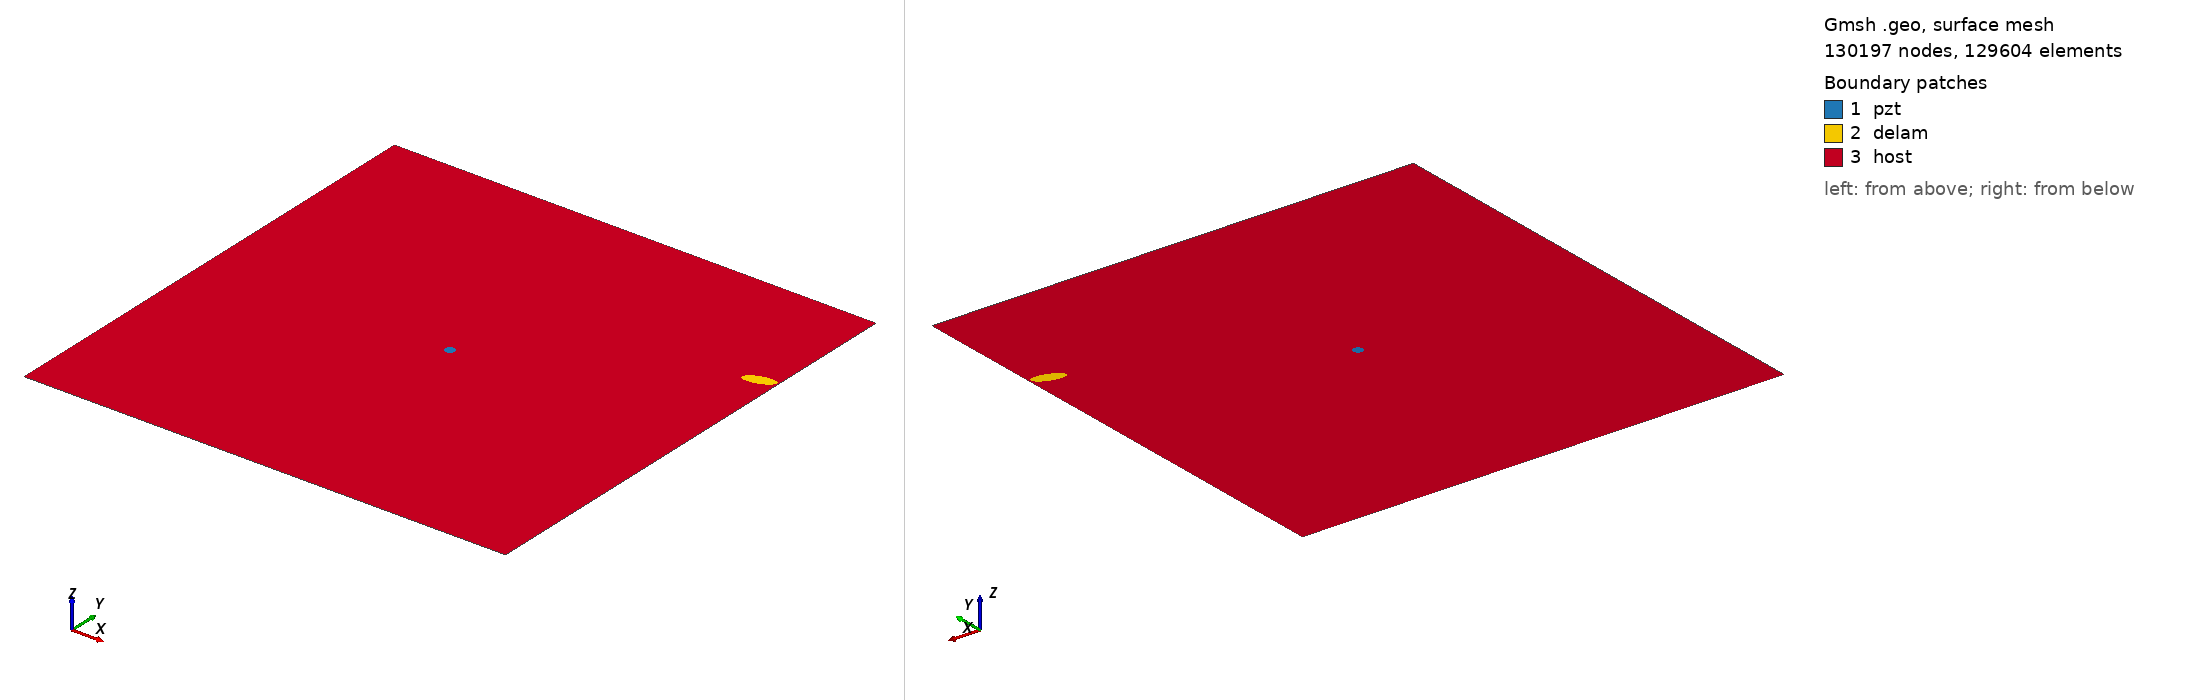

Gmsh geometry script, surface-meshed: 130197 nodes, 129604 surface elements. Boundary patches (legend numbers): 1 pzt, 2 delam, 3 host. Left view from above one corner, right view from below the opposite corner. Legend entries are the model's physical surfaces. The drawing asked Gmsh for element sizes between 1% and 20% of the model's largest extent; the script's own settings can give other sizes.

=== m2_rand_single_delam_75.geo (drawn) ===
SetFactory("OpenCASCADE");
L=0.500000; 
W=0.500000; 
a=0.015848; 
b=0.006302; 
x=0.483023; 
y=0.364606; 
alpha=0.095949 *Pi; 
r=0.005000; 
xpzt=0.250000; 
ypzt=0.250000; 
//+
Point(1) = {0, 0, 0, 1.0};
//+
Point(2) = {L, 0, 0, 1.0};
//+
Point(3) = {L, W, 0, 1.0};
//+
Point(4) = {0, W, 0, 1.0};
//+
Line(1) = {1, 2};
//+
Line(2) = {2, 3};
//+
Line(3) = {3, 4};
//+
Line(4) = {4, 1};
//+
Circle(5) = {xpzt, ypzt, -0, r, 0, 2*Pi};
//+
Ellipse(6) = {x, y, -0, a, b, 0, 2*Pi};
//+
Rotate {{0, 0, 1}, {x, y, 0}, alpha} {
  Curve{6}; 
}
//+
Curve Loop(1) = {4, 1, 2, 3};
//+
Curve Loop(2) = {6};
//+
Curve Loop(3) = {5};
//+
Curve Loop(4) = {6};
//+
Curve Loop(5) = {5};
//+
Plane Surface(1) = {5};
//+
Plane Surface(2) = {4};
//+
Plane Surface(3) = {1, 2, 3};
//+
Point(9) = {xpzt, ypzt, 0, 1.0};
//+
Point{9} In Surface {1};// mesh node at centre of pzt
//+
Physical Surface("pzt") = {1};
//+
Physical Surface("delam") = {2};
//+
Physical Surface("host") = {3};

Mesh.Algorithm = 6; // Frontal
Mesh.CharacteristicLengthFactor = 0.034000;
Mesh.CharacteristicLengthMin = 0.001000;
Mesh.CharacteristicLengthMax = 0.200000;
Mesh.RecombineAll = 1; // Apply recombination algorithm
Mesh.SubdivisionAlgorithm = 1; // 1: all quadrangles
Mesh.Smoothing = 1;
